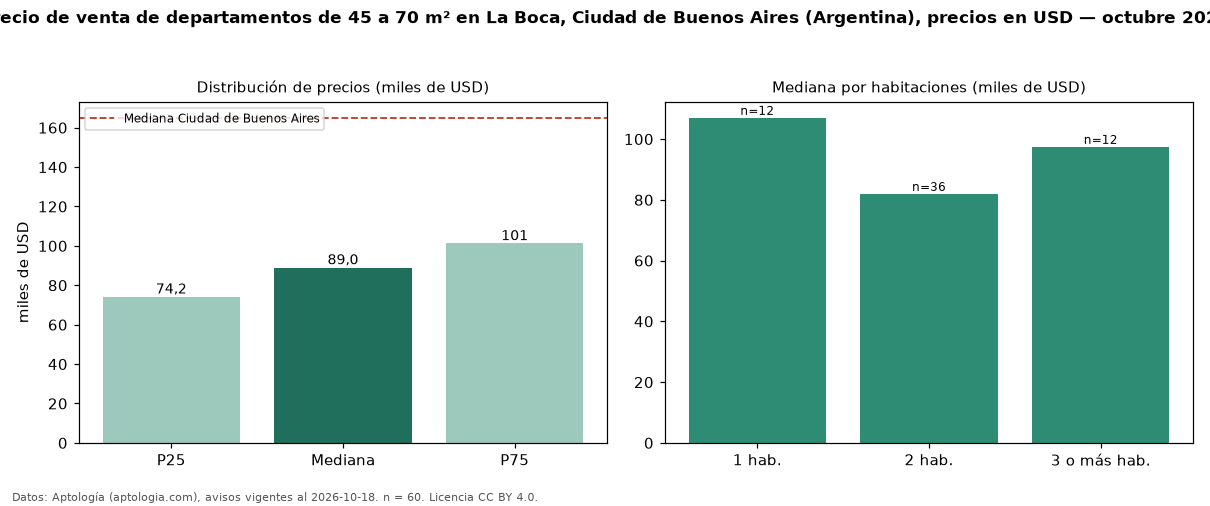

Values plotted in this chart, from the file beside it:
seccion, metrica, valor, moneda, n
filtro, area2, de 45 a 70 m², , 60
precio, p25, 74175, USD, 60
precio, mediana, 89000, USD, 60
precio, p75, 101250, USD, 60
precio, minimo, 55000, USD, 60
precio, maximo, 299950, USD, 60
m2, mediana_precio_m2, 1513, USD, 60
m2, area_mediana_m2, 56.5, m2, 60
banos, mediana_banos, 1.0, , 
habitaciones, 1, 107000, USD, 12
habitaciones, 2, 81950, USD, 36
habitaciones, 3+, 97450, USD, 12
ciudad, mediana_ciudad_referencia, 165000, USD, 
ciudad, mediana_m2_ciudad, 2558, USD, 
fuente, fecha_datos, 2026-10-18, , 
fuente, atribucion, https://www.aptologia.com/ar, , 
fuente, licencia, CC BY 4.0, , 
